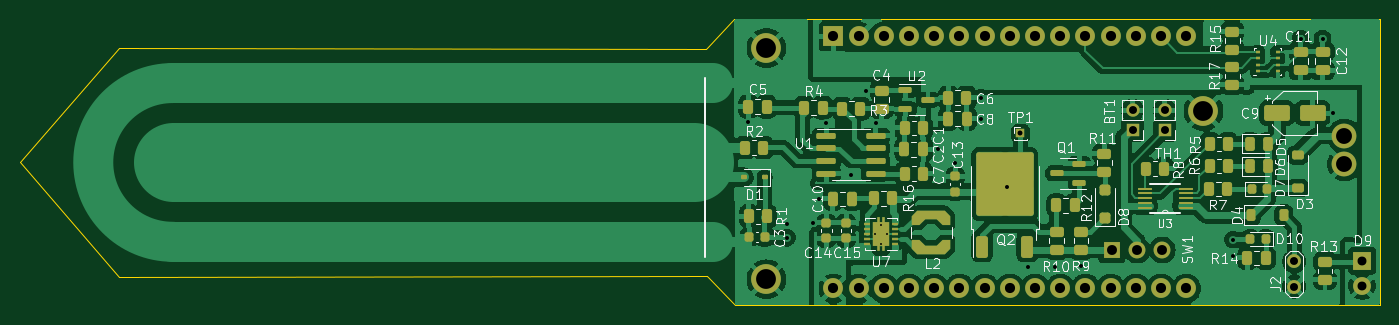
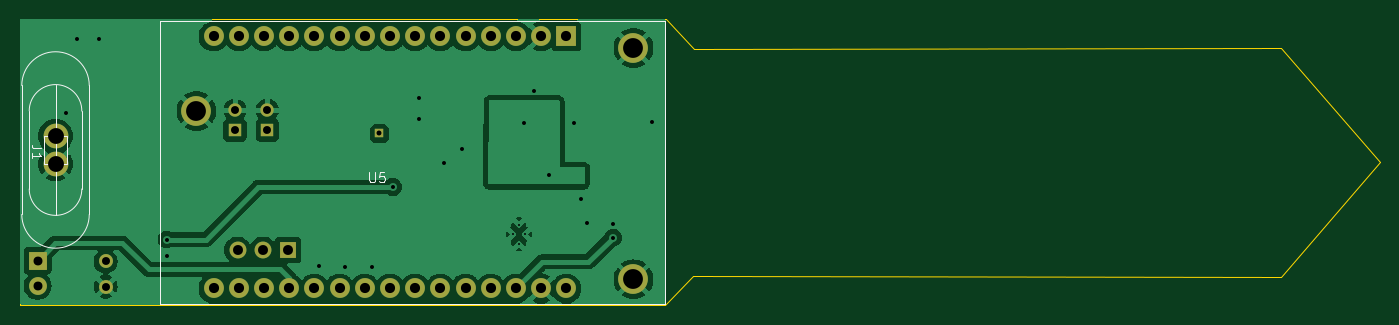
Circuit board: 11 layer files. Board 137.1 x 28.8 mm.
- bottom_copper: sensor_system-B_Cu.gbr (91909 bytes)
- bottom_mask: sensor_system-B_Mask.gbr (2300 bytes)
- paste: sensor_system-B_Paste.gbr (475 bytes)
- bottom_silk: sensor_system-B_Silkscreen.gbr (3841 bytes)
- outline: sensor_system-Edge_Cuts.gbr (962 bytes)
- top_copper: sensor_system-F_Cu.gbr (250695 bytes)
- top_mask: sensor_system-F_Mask.gbr (10891 bytes)
- paste: sensor_system-F_Paste.gbr (9014 bytes)
- top_silk: sensor_system-F_Silkscreen.gbr (81230 bytes)
- drill: sensor_system-NPTH.drl (289 bytes)
- drill: sensor_system-PTH.drl (1970 bytes)

=== bottom_copper: sensor_system-B_Cu.gbr (91909 bytes, source omitted) ===
=== bottom_mask: sensor_system-B_Mask.gbr ===
%TF.GenerationSoftware,KiCad,Pcbnew,(7.0.0)*%
%TF.CreationDate,2023-04-17T14:45:16+03:00*%
%TF.ProjectId,sensor_system,73656e73-6f72-45f7-9379-7374656d2e6b,rev?*%
%TF.SameCoordinates,Original*%
%TF.FileFunction,Soldermask,Bot*%
%TF.FilePolarity,Negative*%
%FSLAX46Y46*%
G04 Gerber Fmt 4.6, Leading zero omitted, Abs format (unit mm)*
G04 Created by KiCad (PCBNEW (7.0.0)) date 2023-04-17 14:45:16*
%MOMM*%
%LPD*%
G01*
G04 APERTURE LIST*
%ADD10R,0.850000X0.850000*%
%ADD11C,3.000000*%
%ADD12R,1.700000X1.700000*%
%ADD13O,1.700000X1.700000*%
%ADD14R,1.350000X1.350000*%
%ADD15O,1.350000X1.350000*%
%ADD16C,1.400000*%
%ADD17R,1.800000X1.800000*%
%ADD18C,1.800000*%
%ADD19R,2.000000X2.000000*%
%ADD20C,2.000000*%
%ADD21C,2.500000*%
G04 APERTURE END LIST*
D10*
%TO.C,TP1*%
X123449999Y-35399999D03*
%TD*%
D11*
%TO.C,*%
X97850000Y-50100000D03*
%TD*%
D12*
%TO.C,SW1*%
X132659999Y-47149999D03*
D13*
X135199999Y-47149999D03*
X137739999Y-47149999D03*
%TD*%
D14*
%TO.C,TH1*%
X137999999Y-35049999D03*
D15*
X137999999Y-33049999D03*
%TD*%
D16*
%TO.C,J2*%
X151050000Y-50850000D03*
X151050000Y-48310000D03*
%TD*%
D11*
%TO.C,*%
X97850000Y-26800000D03*
%TD*%
%TO.C,*%
X141900000Y-33150000D03*
%TD*%
D17*
%TO.C,D9*%
X157899999Y-48229999D03*
D18*
X157900000Y-50770000D03*
%TD*%
D14*
%TO.C,BT1*%
X134749999Y-35049999D03*
D15*
X134749999Y-33049999D03*
%TD*%
D19*
%TO.C,U5*%
X104609999Y-25629999D03*
D20*
X107150000Y-25630000D03*
X109690000Y-25630000D03*
X112230000Y-25630000D03*
X114770000Y-25630000D03*
X117310000Y-25630000D03*
X119850000Y-25630000D03*
X122390000Y-25630000D03*
X124930000Y-25630000D03*
X127470000Y-25630000D03*
X130010000Y-25630000D03*
X132550000Y-25630000D03*
X135090000Y-25630000D03*
X137630000Y-25630000D03*
X140170000Y-25630000D03*
X140170000Y-51030000D03*
X137630000Y-51030000D03*
X135090000Y-51030000D03*
X132550000Y-51030000D03*
X130010000Y-51030000D03*
X127470000Y-51030000D03*
X124930000Y-51030000D03*
X122390000Y-51030000D03*
X119850000Y-51030000D03*
X117310000Y-51030000D03*
X114770000Y-51030000D03*
X112230000Y-51030000D03*
X109690000Y-51030000D03*
X107150000Y-51030000D03*
X104610000Y-51030000D03*
%TD*%
D21*
%TO.C,J1*%
X156100000Y-38490000D03*
X156100000Y-35650000D03*
%TD*%
M02*

=== paste: sensor_system-B_Paste.gbr ===
%TF.GenerationSoftware,KiCad,Pcbnew,(7.0.0)*%
%TF.CreationDate,2023-04-17T14:45:16+03:00*%
%TF.ProjectId,sensor_system,73656e73-6f72-45f7-9379-7374656d2e6b,rev?*%
%TF.SameCoordinates,Original*%
%TF.FileFunction,Paste,Bot*%
%TF.FilePolarity,Positive*%
%FSLAX46Y46*%
G04 Gerber Fmt 4.6, Leading zero omitted, Abs format (unit mm)*
G04 Created by KiCad (PCBNEW (7.0.0)) date 2023-04-17 14:45:16*
%MOMM*%
%LPD*%
G01*
G04 APERTURE LIST*
G04 APERTURE END LIST*
M02*

=== bottom_silk: sensor_system-B_Silkscreen.gbr ===
%TF.GenerationSoftware,KiCad,Pcbnew,(7.0.0)*%
%TF.CreationDate,2023-04-17T14:45:16+03:00*%
%TF.ProjectId,sensor_system,73656e73-6f72-45f7-9379-7374656d2e6b,rev?*%
%TF.SameCoordinates,Original*%
%TF.FileFunction,Legend,Bot*%
%TF.FilePolarity,Positive*%
%FSLAX46Y46*%
G04 Gerber Fmt 4.6, Leading zero omitted, Abs format (unit mm)*
G04 Created by KiCad (PCBNEW (7.0.0)) date 2023-04-17 14:45:16*
%MOMM*%
%LPD*%
G01*
G04 APERTURE LIST*
%ADD10C,0.150000*%
%ADD11C,0.100000*%
%ADD12C,0.127000*%
G04 APERTURE END LIST*
D10*
%TO.C,U5*%
X124471904Y-39297380D02*
X124471904Y-40106904D01*
X124471904Y-40106904D02*
X124424285Y-40202142D01*
X124424285Y-40202142D02*
X124376666Y-40249761D01*
X124376666Y-40249761D02*
X124281428Y-40297380D01*
X124281428Y-40297380D02*
X124090952Y-40297380D01*
X124090952Y-40297380D02*
X123995714Y-40249761D01*
X123995714Y-40249761D02*
X123948095Y-40202142D01*
X123948095Y-40202142D02*
X123900476Y-40106904D01*
X123900476Y-40106904D02*
X123900476Y-39297380D01*
X122948095Y-39297380D02*
X123424285Y-39297380D01*
X123424285Y-39297380D02*
X123471904Y-39773571D01*
X123471904Y-39773571D02*
X123424285Y-39725952D01*
X123424285Y-39725952D02*
X123329047Y-39678333D01*
X123329047Y-39678333D02*
X123090952Y-39678333D01*
X123090952Y-39678333D02*
X122995714Y-39725952D01*
X122995714Y-39725952D02*
X122948095Y-39773571D01*
X122948095Y-39773571D02*
X122900476Y-39868809D01*
X122900476Y-39868809D02*
X122900476Y-40106904D01*
X122900476Y-40106904D02*
X122948095Y-40202142D01*
X122948095Y-40202142D02*
X122995714Y-40249761D01*
X122995714Y-40249761D02*
X123090952Y-40297380D01*
X123090952Y-40297380D02*
X123329047Y-40297380D01*
X123329047Y-40297380D02*
X123424285Y-40249761D01*
X123424285Y-40249761D02*
X123471904Y-40202142D01*
D11*
%TO.C,J1*%
X157517380Y-36916666D02*
X158231666Y-36916666D01*
X158231666Y-36916666D02*
X158374523Y-36869047D01*
X158374523Y-36869047D02*
X158469761Y-36773809D01*
X158469761Y-36773809D02*
X158517380Y-36630952D01*
X158517380Y-36630952D02*
X158517380Y-36535714D01*
X158517380Y-37916666D02*
X158517380Y-37345238D01*
X158517380Y-37630952D02*
X157517380Y-37630952D01*
X157517380Y-37630952D02*
X157660238Y-37535714D01*
X157660238Y-37535714D02*
X157755476Y-37440476D01*
X157755476Y-37440476D02*
X157803095Y-37345238D01*
D12*
%TO.C,U5*%
X145600000Y-24050000D02*
X94650000Y-24050000D01*
X145600000Y-24050000D02*
X94650000Y-24050000D01*
X145600000Y-24050000D02*
X145600000Y-29420000D01*
X94650000Y-24050000D02*
X94650000Y-35119000D01*
X94650000Y-24050000D02*
X94650000Y-52560000D01*
X145600000Y-29420000D02*
X145600000Y-47110000D01*
X94650000Y-35119000D02*
X94650000Y-41830000D01*
X94650000Y-41830000D02*
X94650000Y-52560000D01*
X145600000Y-47110000D02*
X145600000Y-52560000D01*
X145600000Y-52560000D02*
X145600000Y-24050000D01*
X94650000Y-52560000D02*
X145600000Y-52560000D01*
X94650000Y-52560000D02*
X145600000Y-52560000D01*
D11*
%TO.C,J1*%
X159500000Y-30570000D02*
X159500000Y-43570000D01*
X152700000Y-30570000D02*
X152700000Y-43570000D01*
X158750000Y-33130000D02*
X158750000Y-41010000D01*
X153450000Y-33130000D02*
X153450000Y-41010000D01*
X157300000Y-35650000D02*
X154900000Y-35650000D01*
X157300000Y-35650000D02*
X157300000Y-38490000D01*
X156100000Y-35650000D02*
X156100000Y-38490000D01*
X154900000Y-35650000D02*
X154900000Y-38490000D01*
X154900000Y-38490000D02*
X157300000Y-38490000D01*
X156100000Y-43660000D02*
X156089962Y-30480000D01*
X159500000Y-30570000D02*
G75*
G03*
X152700000Y-30570000I-3400000J0D01*
G01*
X158749999Y-33130019D02*
G75*
G03*
X153450000Y-33150019I-2650037J0D01*
G01*
X153450001Y-40999981D02*
G75*
G03*
X158749999Y-40999981I2649999J-9999D01*
G01*
X152700000Y-43570000D02*
G75*
G03*
X159500000Y-43570000I3400000J0D01*
G01*
%TD*%
M02*

=== outline: sensor_system-Edge_Cuts.gbr ===
%TF.GenerationSoftware,KiCad,Pcbnew,(7.0.0)*%
%TF.CreationDate,2023-04-17T14:45:16+03:00*%
%TF.ProjectId,sensor_system,73656e73-6f72-45f7-9379-7374656d2e6b,rev?*%
%TF.SameCoordinates,Original*%
%TF.FileFunction,Profile,NP*%
%FSLAX46Y46*%
G04 Gerber Fmt 4.6, Leading zero omitted, Abs format (unit mm)*
G04 Created by KiCad (PCBNEW (7.0.0)) date 2023-04-17 14:45:16*
%MOMM*%
%LPD*%
G01*
G04 APERTURE LIST*
%TA.AperFunction,Profile*%
%ADD10C,0.100000*%
%TD*%
G04 APERTURE END LIST*
D10*
X159700000Y-23900000D02*
X159700000Y-52700000D01*
X22600000Y-38300000D02*
X32600000Y-49850000D01*
X94600000Y-23900000D02*
X91750000Y-26850000D01*
X159700000Y-23900000D02*
X94600000Y-23900000D01*
X32600000Y-26800000D02*
X22600000Y-38300000D01*
X91750000Y-26850000D02*
X32600000Y-26800000D01*
X159700000Y-52700000D02*
X94650000Y-52700000D01*
X91850000Y-49800000D02*
X32600000Y-49850000D01*
X94650000Y-52700000D02*
X91850000Y-49800000D01*
M02*

=== top_copper: sensor_system-F_Cu.gbr (250695 bytes, source omitted) ===
=== top_mask: sensor_system-F_Mask.gbr (10891 bytes, source omitted) ===
=== paste: sensor_system-F_Paste.gbr (9014 bytes, source omitted) ===
=== top_silk: sensor_system-F_Silkscreen.gbr (81230 bytes, source omitted) ===
=== drill: sensor_system-NPTH.drl ===
M48
; DRILL file {KiCad (7.0.0)} date Mon Apr 17 14:45:22 2023
; FORMAT={-:-/ absolute / metric / decimal}
; #@! TF.CreationDate,2023-04-17T14:45:22+03:00
; #@! TF.GenerationSoftware,Kicad,Pcbnew,(7.0.0)
; #@! TF.FileFunction,NonPlated,1,2,NPTH
FMAT,2
METRIC
%
G90
G05
T0
M30

=== drill: sensor_system-PTH.drl ===
M48
; DRILL file {KiCad (7.0.0)} date Mon Apr 17 14:45:22 2023
; FORMAT={-:-/ absolute / metric / decimal}
; #@! TF.CreationDate,2023-04-17T14:45:22+03:00
; #@! TF.GenerationSoftware,Kicad,Pcbnew,(7.0.0)
; #@! TF.FileFunction,Plated,1,2,PTH
FMAT,2
METRIC
; #@! TA.AperFunction,Plated,PTH,ComponentDrill
T1C0.200
; #@! TA.AperFunction,Plated,PTH,ViaDrill
T2C0.400
; #@! TA.AperFunction,Plated,PTH,ComponentDrill
T3C0.500
; #@! TA.AperFunction,Plated,PTH,ComponentDrill
T4C0.800
; #@! TA.AperFunction,Plated,PTH,ComponentDrill
T5C0.900
; #@! TA.AperFunction,Plated,PTH,ComponentDrill
T6C1.000
; #@! TA.AperFunction,Plated,PTH,ComponentDrill
T7C1.020
; #@! TA.AperFunction,Plated,PTH,ComponentDrill
T8C1.600
; #@! TA.AperFunction,Plated,PTH,ComponentDrill
T9C2.000
%
G90
G05
T1
X108.825Y-45.55
X109.4Y-44.6
X109.4Y-46.5
X109.975Y-45.55
T2
X96.0Y-34.25
X99.9Y-44.5
X99.9Y-45.9
X102.5Y-44.4
X103.1Y-42.0
X103.85Y-34.35
X106.35Y-39.55
X107.9Y-31.1
X108.85Y-34.35
X115.15Y-36.95
X116.9Y-38.35
X119.45Y-31.8
X119.5Y-33.9
X122.1Y-40.8
X124.25Y-48.9
X126.95Y-48.9
X129.55Y-48.8
X144.9Y-46.1
X144.9Y-47.75
X151.7Y-25.85
X153.9Y-25.85
X155.0Y-33.35
T3
X123.45Y-35.4
T4
X134.75Y-33.05
X134.75Y-35.05
X138.0Y-33.05
X138.0Y-35.05
X151.05Y-48.31
X151.05Y-50.85
T5
X157.9Y-48.23
X157.9Y-50.77
T6
X132.66Y-47.15
X135.2Y-47.15
X137.74Y-47.15
T7
X104.61Y-25.63
X104.61Y-51.03
X107.15Y-25.63
X107.15Y-51.03
X109.69Y-25.63
X109.69Y-51.03
X112.23Y-25.63
X112.23Y-51.03
X114.77Y-25.63
X114.77Y-51.03
X117.31Y-25.63
X117.31Y-51.03
X119.85Y-25.63
X119.85Y-51.03
X122.39Y-25.63
X122.39Y-51.03
X124.93Y-25.63
X124.93Y-51.03
X127.47Y-25.63
X127.47Y-51.03
X130.01Y-25.63
X130.01Y-51.03
X132.55Y-25.63
X132.55Y-51.03
X135.09Y-25.63
X135.09Y-51.03
X137.63Y-25.63
X137.63Y-51.03
X140.17Y-25.63
X140.17Y-51.03
T8
X156.1Y-35.65
X156.1Y-38.49
T9
X97.85Y-26.8
X97.85Y-50.1
X141.9Y-33.15
T0
M30

